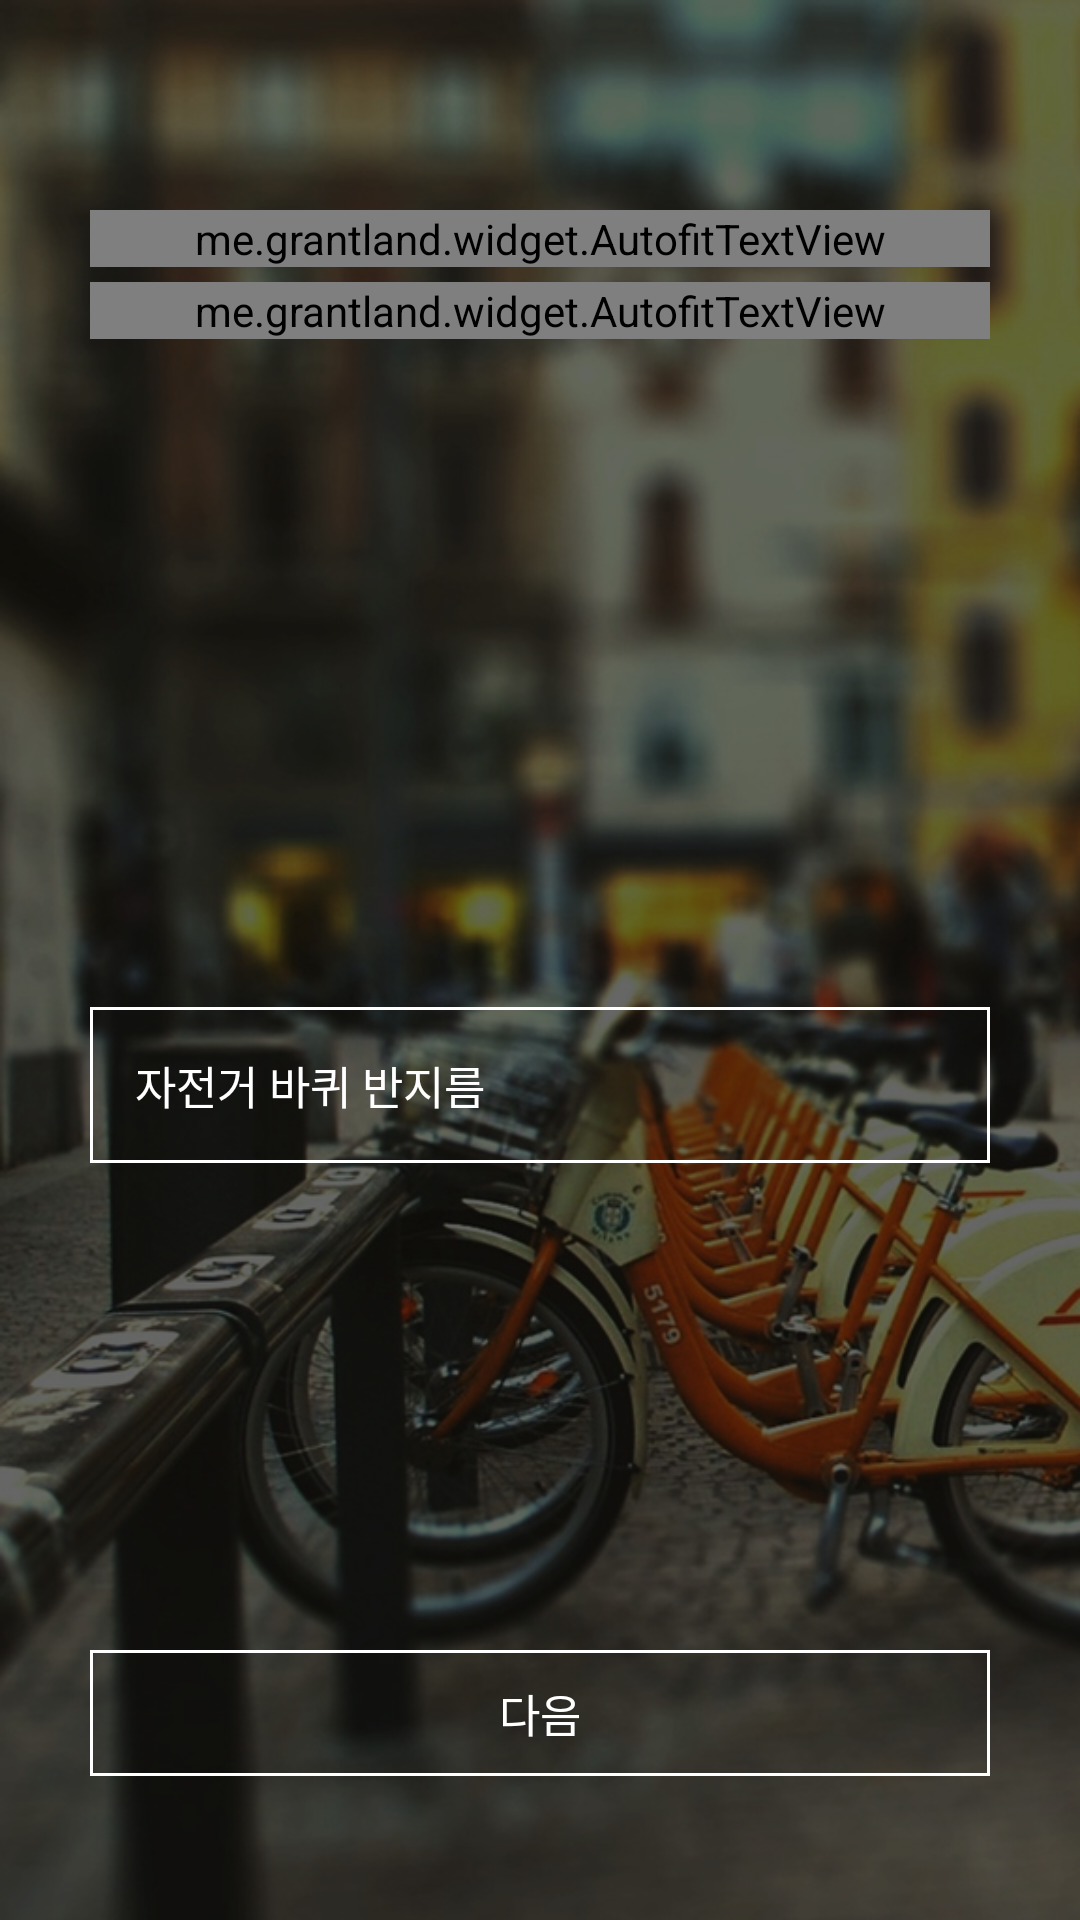

The Android layout XML behind this screen, and the referenced resources:
<!-- AndroidManifest.xml: application theme AppTheme.NoActionBar -->
<!-- res/layout/fragment_bike_data.xml -->
<?xml version="1.0" encoding="utf-8"?>
<FrameLayout xmlns:android="http://schemas.android.com/apk/res/android"
    android:layout_width="match_parent"
    android:layout_height="match_parent"
    android:background="@drawable/bg_data_02">

    <LinearLayout
        android:layout_width="match_parent"
        android:layout_height="match_parent"
        android:layout_marginLeft="30dp"
        android:layout_marginRight="30dp"
        android:orientation="vertical">

        <LinearLayout
            android:layout_width="match_parent"
            android:layout_height="0dp"
            android:layout_weight="3"
            android:focusable="true"
            android:focusableInTouchMode="true"
            android:gravity="center"
            android:orientation="vertical">

            <me.grantland.widget.AutofitTextView
                android:layout_width="match_parent"
                android:layout_height="wrap_content"
                android:maxLines="1"
                android:text="@string/intro_welcome_00"
                android:textAlignment="center"
                android:textColor="@color/white"
                android:textSize="16sp" />

            <me.grantland.widget.AutofitTextView
                android:layout_width="match_parent"
                android:layout_height="wrap_content"
                android:layout_marginTop="5dp"
                android:maxLines="1"
                android:text="@string/intro_welcome_01"
                android:textAlignment="center"
                android:textColor="@color/white"
                android:textSize="16sp" />

        </LinearLayout>

        <LinearLayout
            android:layout_width="match_parent"
            android:layout_height="0dp"
            android:layout_weight="6"
            android:gravity="center"
            android:orientation="vertical">

            <EditText
                android:id="@+id/bike_data_radius"
                android:layout_width="match_parent"
                android:layout_height="wrap_content"
                android:layout_marginBottom="10dp"
                android:background="@drawable/white_border_no_background"
                android:hint="@string/bike_radius"
                android:inputType="number"
                android:padding="15dp"
                android:textColor="@color/white"
                android:textColorHint="@color/white"
                android:textSize="15sp" />

        </LinearLayout>

        <TextView
            android:id="@+id/bike_data_next_button"
            android:layout_width="match_parent"
            android:layout_height="wrap_content"
            android:layout_marginBottom="48dp"
            android:background="@drawable/white_border_no_background"
            android:padding="10dp"
            android:text="@string/default_next"
            android:textAlignment="center"
            android:textColor="@color/white"
            android:textSize="15sp" />

    </LinearLayout>
</FrameLayout>
<!-- resources referenced by this layout -->
<resources>
  <color name="white">#ffffff</color>
  <!-- drawable bg_data_02: png bitmap (drawable, 508185 bytes) -->
  <!-- drawable white_border_no_background (drawable) -->
  <?xml version="1.0" encoding="utf-8"?>
  <shape xmlns:android="http://schemas.android.com/apk/res/android">
  
      <stroke
          android:width="3px"
          android:color="@color/white" />
  
  </shape>
  <string name="bike_radius">자전거 바퀴 반지름</string>
  <string name="default_next">다음</string>
  <string name="intro_welcome_00">아이클링에 오신것을 환영합니다</string>
  <string name="intro_welcome_01">서비스 이용에 필요한 정보를 입력해주세요!</string>
  <style name="AppTheme.NoActionBar" parent="Theme.AppCompat.Light.NoActionBar">
          <item name="android:windowDrawsSystemBarBackgrounds">true</item>
          <item name="android:windowTranslucentStatus">true</item>
          <item name="android:statusBarColor">@android:color/transparent</item>
      </style>
</resources>
